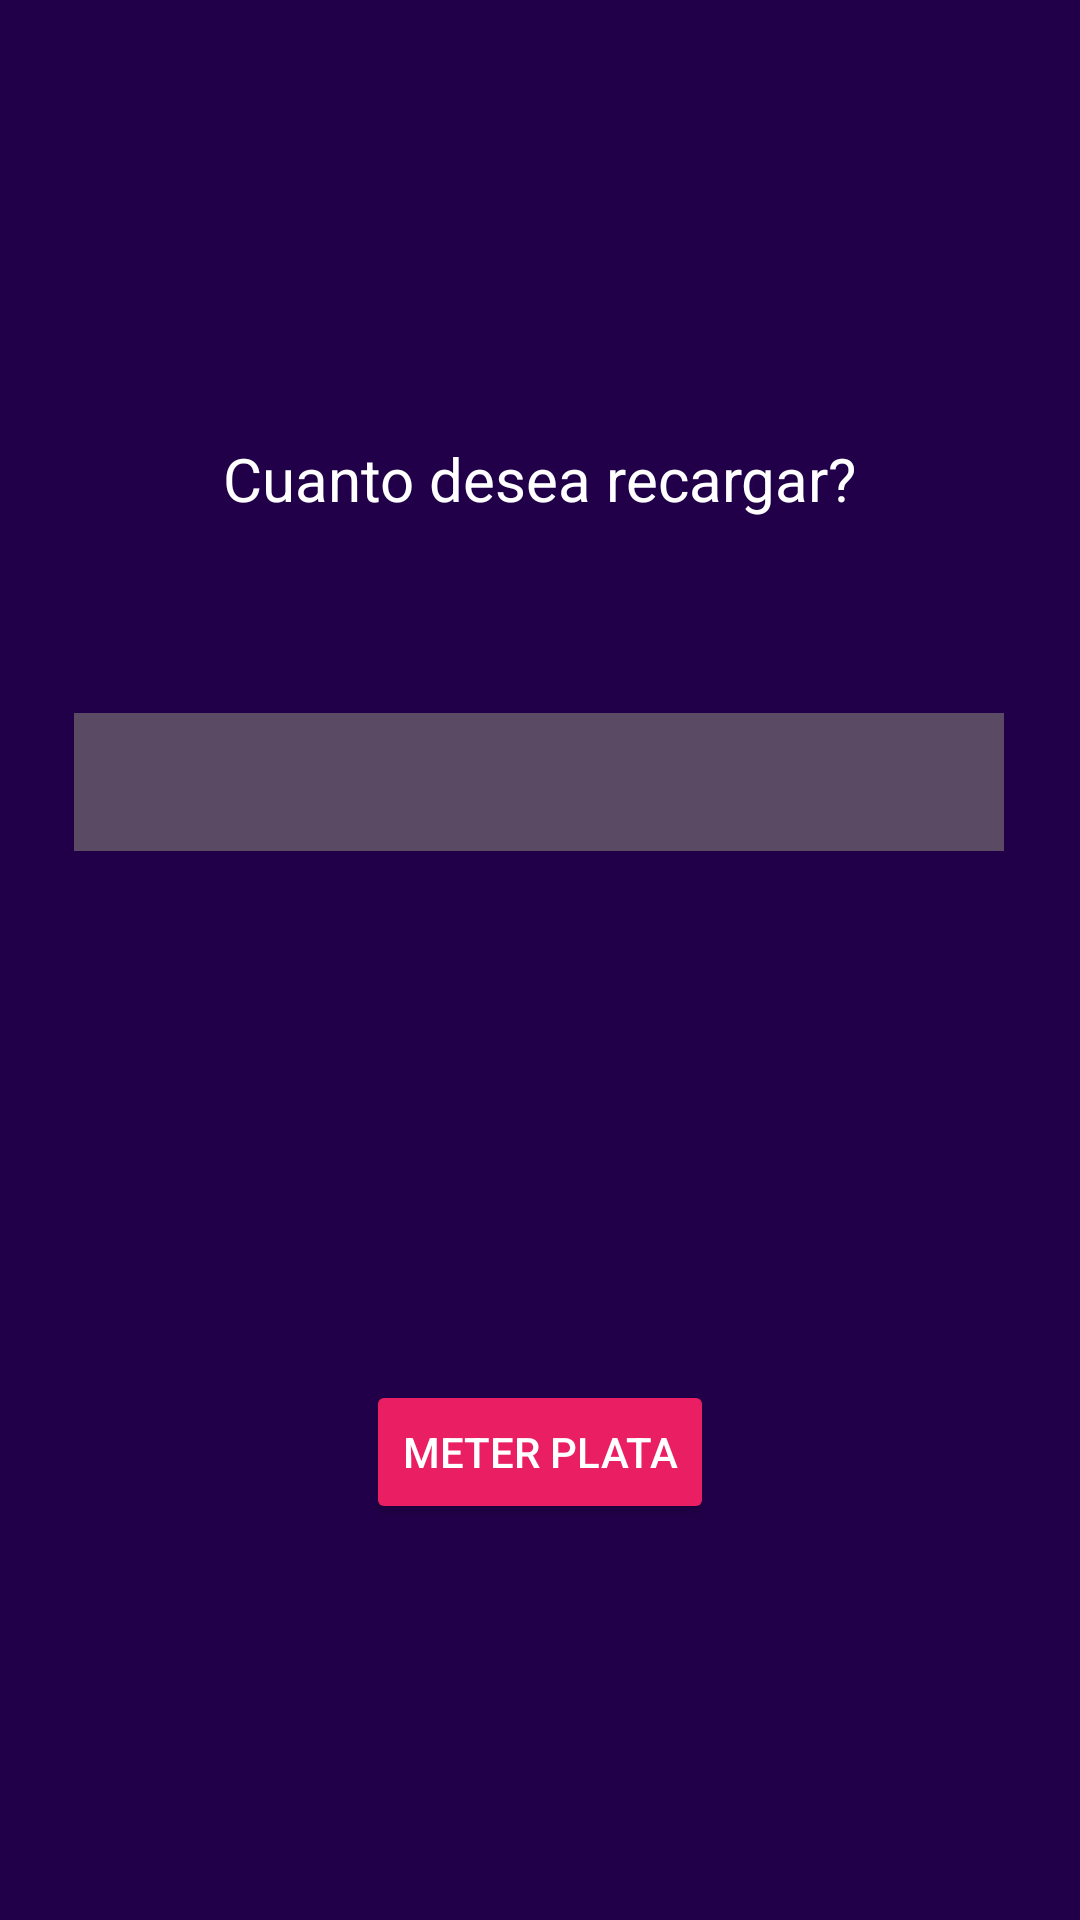

The Android layout XML behind this screen, and the referenced resources:
<!-- AndroidManifest.xml: application theme Theme.AppNequi -->
<!-- res/layout/activity_recarga.xml -->
<?xml version="1.0" encoding="utf-8"?>
<androidx.constraintlayout.widget.ConstraintLayout xmlns:android="http://schemas.android.com/apk/res/android"
    xmlns:app="http://schemas.android.com/apk/res-auto"
    xmlns:tools="http://schemas.android.com/tools"
    android:layout_width="match_parent"
    android:layout_height="match_parent"
    android:background="@color/back"
    tools:context=".RecargaActivity">

    <Button
        android:id="@+id/btn_meter"
        android:layout_width="wrap_content"
        android:layout_height="wrap_content"
        android:backgroundTint="#E91E63"
        android:text="@string/btn_meter"
        android:textColor="@color/white"
        app:layout_constraintBottom_toBottomOf="parent"
        app:layout_constraintEnd_toEndOf="parent"
        app:layout_constraintStart_toStartOf="parent"
        app:layout_constraintTop_toTopOf="parent"
        app:layout_constraintVertical_bias="0.777" />

    <EditText
        android:id="@+id/etEnvio"
        android:layout_width="310dp"
        android:layout_height="46dp"
        android:background="#A9787070"
        android:ems="10"
        android:inputType="number"
        android:textAlignment="center"
        android:textColor="@color/white"
        app:layout_constraintBottom_toBottomOf="parent"
        app:layout_constraintEnd_toEndOf="parent"
        app:layout_constraintHorizontal_bias="0.495"
        app:layout_constraintStart_toStartOf="parent"
        app:layout_constraintTop_toTopOf="parent"
        app:layout_constraintVertical_bias="0.4" />

    <TextView
        android:id="@+id/txtRecarga"
        android:layout_width="256dp"
        android:layout_height="53dp"
        android:text="@string/txtRecarga"
        android:textAlignment="center"
        android:textColor="@color/white"
        android:textSize="20sp"
        app:layout_constraintBottom_toBottomOf="parent"
        app:layout_constraintEnd_toEndOf="parent"
        app:layout_constraintHorizontal_bias="0.496"
        app:layout_constraintStart_toStartOf="parent"
        app:layout_constraintTop_toTopOf="parent"
        app:layout_constraintVertical_bias="0.249" />

</androidx.constraintlayout.widget.ConstraintLayout>
<!-- resources referenced by this layout -->
<resources>
  <color name="back">#210049</color>
  <color name="white">#FFFFFFFF</color>
  <string name="btn_meter">Meter plata</string>
  <string name="txtRecarga">Cuanto desea recargar?</string>
  <style name="Theme.AppNequi" parent="Base.Theme.AppNequi" />
  <style name="Base.Theme.AppNequi" parent="Theme.Material3.DayNight.NoActionBar">
          
          <item name="colorPrimary">@color/back</item>
          <item name="colorPrimaryVariant">@color/back</item>
          <item name="colorOnPrimary">@color/back</item>
          <item name="android:statusBarColor">?attr/colorPrimaryVariant</item>
      </style>
</resources>
